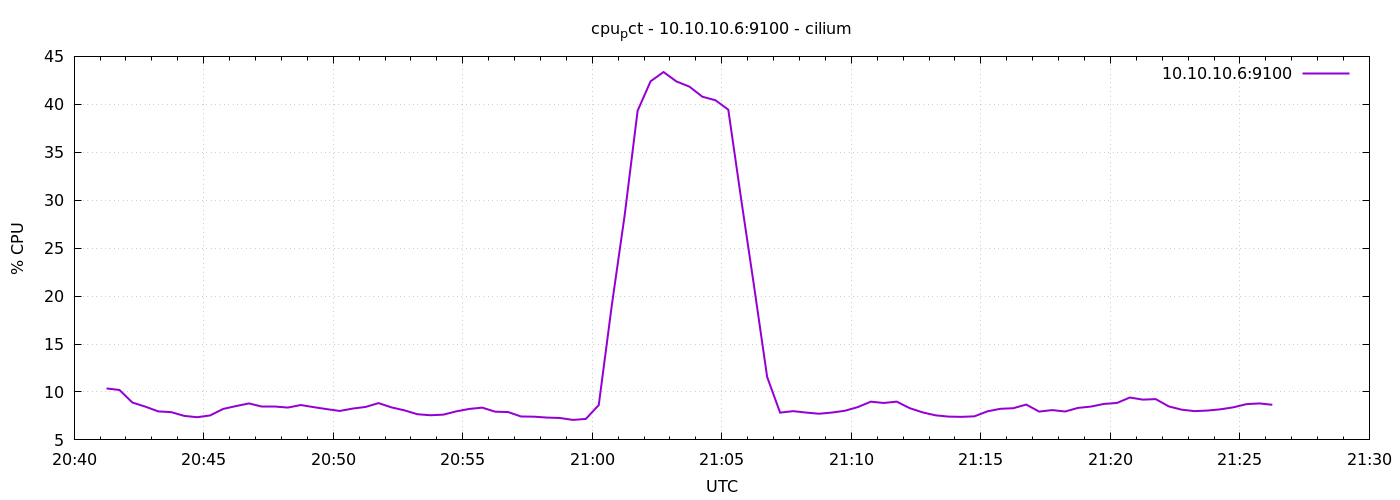

The table this chart was drawn from, first rows:
1776976875	10.366666666665147
1776976905	10.2
1776976935	8.895
1776976965	8.467
1776976995	7.971
1776977025	7.895
1776977055	7.505
1776977085	7.366
1776977115	7.552
1776977145	8.229
1776977175	8.529
1776977205	8.805
1776977235	8.448
1776977265	8.448
1776977295	8.371
1776977325	8.638
1776977355	8.414
1776977385	8.21
1776977415	8.019
1776977445	8.267
1776977475	8.438
1776977505	8.838
1776977535	8.39
1776977565	8.081
1776977595	7.676
1776977625	7.571
1776977655	7.633
1776977685	7.976
1776977715	8.229
1776977745	8.367
1776977775	7.943
1776977805	7.905
1776977835	7.443
1776977865	7.421
1776977895	7.329
1776977925	7.286
1776977955	7.086
1776977985	7.186
1776978015	8.63
1776978045	18.96
1776978075	28.42
1776978105	39.33
1776978135	42.4
1776978165	43.37
1776978195	42.38
1776978225	41.84
1776978255	40.79
1776978285	40.43
1776978315	39.44
1776978345	30.05
1776978375	20.94
1776978405	11.56
1776978435	7.843
1776978465	8
1776978495	7.852
1776978525	7.729
1776978555	7.852
1776978585	8.038
1776978615	8.424
1776978645	8.987
1776978675	8.852
... 30 more rows
